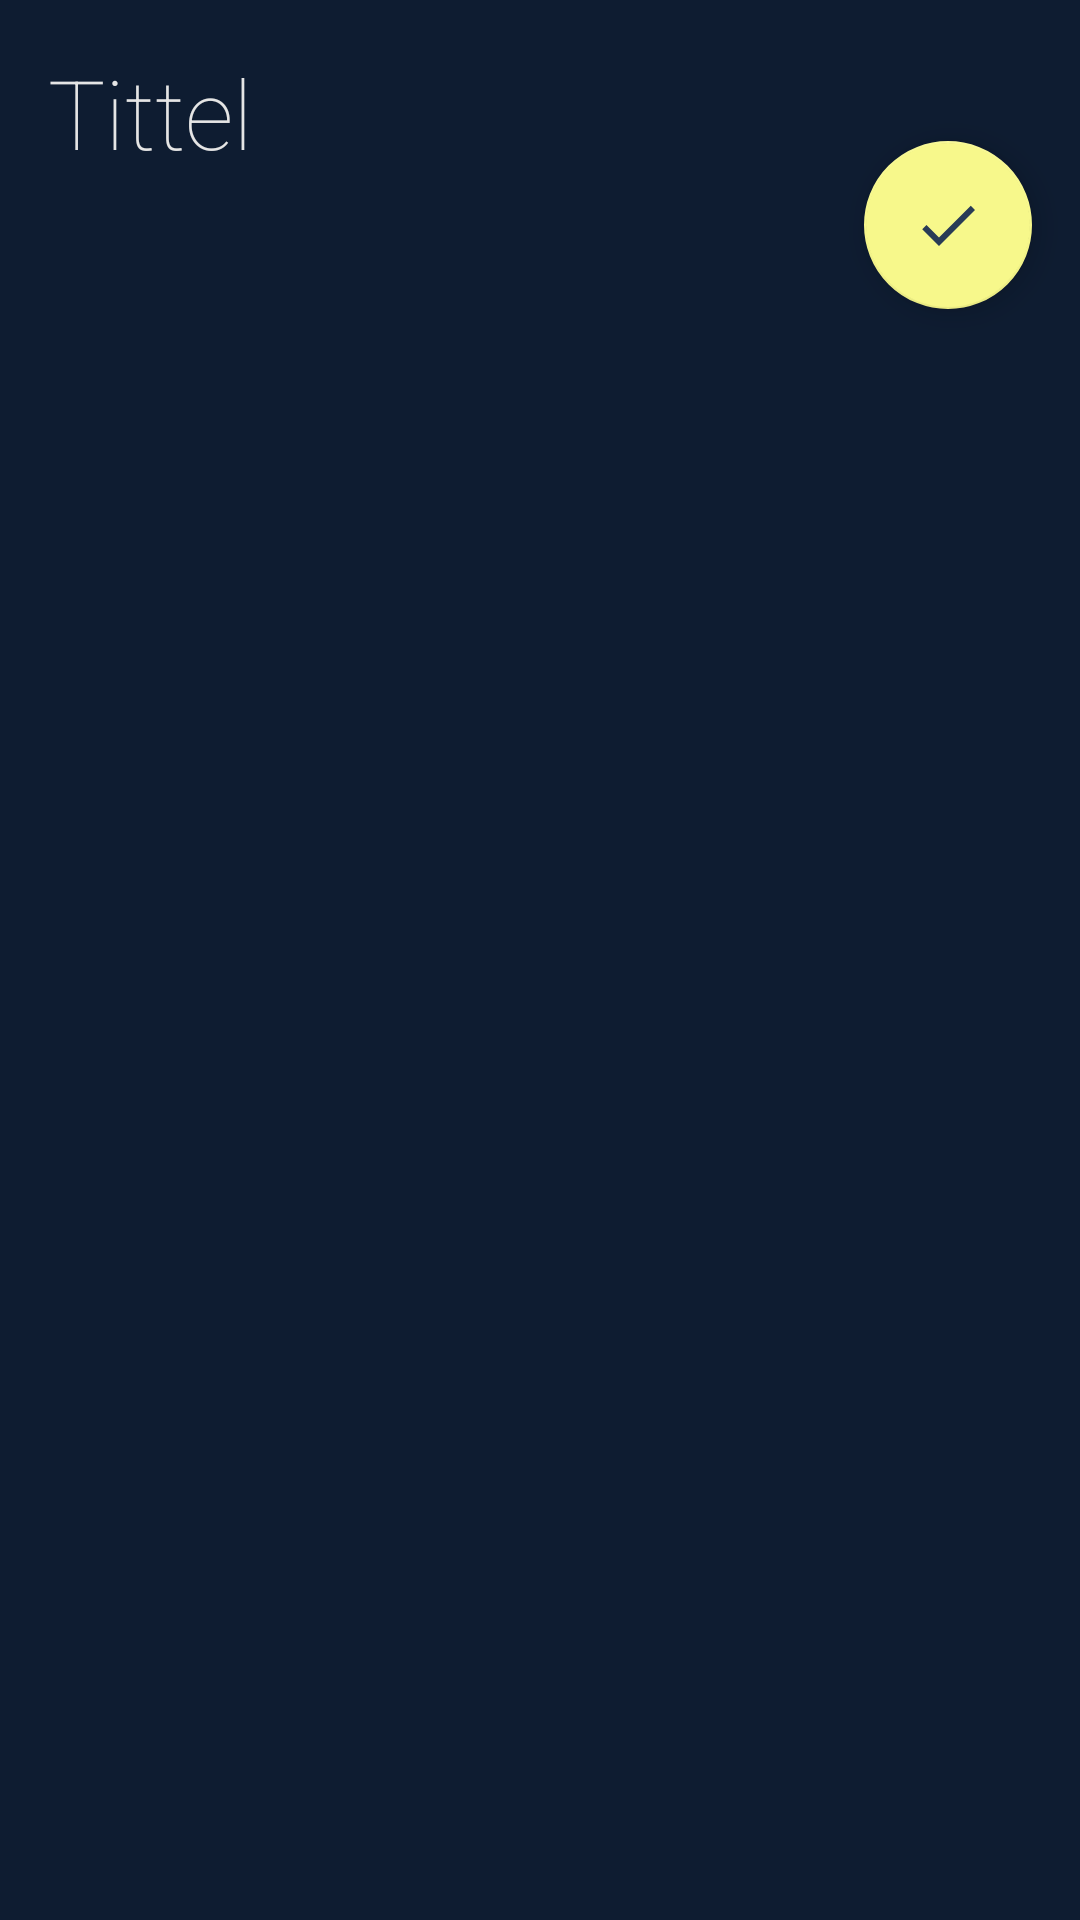

This screen was rendered from an Android layout file. Write that file and the resources it references.
<!-- AndroidManifest.xml: application theme BlueTheme -->
<!-- res/layout/dialog_area_chooser.xml -->
<?xml version="1.0" encoding="utf-8"?>
<android.support.design.widget.CoordinatorLayout
    xmlns:android="http://schemas.android.com/apk/res/android"
    xmlns:app="http://schemas.android.com/apk/res-auto"
    android:layout_width="match_parent"
    android:layout_height="match_parent"
    >


    <android.support.design.widget.FloatingActionButton
        android:id="@+id/dialog_area_chooser_fab"
        android:layout_width="wrap_content"
        android:layout_height="wrap_content"

        android:layout_margin="16dp"
        android:clickable="true"
        android:src="@drawable/ic_check"
        app:layout_anchor="@+id/viewA"
        app:layout_anchorGravity="bottom|right|end"/>

    <LinearLayout
        android:layout_width="match_parent"
        android:layout_height="match_parent"
        android:orientation="vertical">

        <LinearLayout
            android:id="@+id/viewA"
            android:layout_width="match_parent"
            android:layout_height="wrap_content"
            android:orientation="vertical"
            android:padding="16dp">

            <TextView
                android:id="@+id/dialog_area_chooser_title"
                android:layout_width="match_parent"
                android:layout_height="wrap_content"
                android:fontFamily="sans-serif-thin"
                android:text="Tittel"
                android:textColor="@color/secondary_text_white"
                android:textSize="32sp"

                />

            <RadioGroup
                android:id="@+id/dialog_area_chooser_radio_group"
                android:layout_width="match_parent"
                android:layout_height="wrap_content"
                >

            </RadioGroup>



        </LinearLayout>


        <LinearLayout
            android:layout_width="match_parent"
            android:layout_height="64dp"
            android:background="?attr/dialogPrimary"
            android:orientation="vertical"
            android:paddingEnd="16dp"
            android:paddingStart="16dp">


        </LinearLayout>

    </LinearLayout>

</android.support.design.widget.CoordinatorLayout>
<!-- resources referenced by this layout -->
<resources>
  <color name="secondary_text_white">#e5e5e5</color>
  <!-- drawable ic_check (drawable) -->
  <vector xmlns:android="http://schemas.android.com/apk/res/android"
          android:width="24dp"
          android:height="24dp"
          android:viewportWidth="24.0"
          android:viewportHeight="24.0">
      <path
          android:fillColor="?attr/colorPrimaryDark"
          android:pathData="M9,16.17L4.83,12l-1.42,1.41L9,19 21,7l-1.41,-1.41z"/>
  </vector>
  <style name="BlueTheme" parent="Theme.AppCompat.NoActionBar">
          <item name="colorPrimary">@color/primary_blue</item>
          <item name="colorPrimaryDark">@color/primaryDark_blue</item>
          <item name="colorAccent">@color/accent_blue</item>
          <item name="android:statusBarColor">@color/primaryDark_blue</item>
          <item name="android:colorBackground">@color/background_blue_dark</item>
          <item name="android:navigationBarColor">@color/primaryDark_blue</item>
          <item name="android:textColorSecondary">@color/secondary_text_white</item>
  
          <item name="transpImgColor">@color/transp_primary_blue</item>
          <item name="lightColor">@color/light_blue</item>
          <item name="lighterColor">@color/light_blue</item>
  
          <item name="buildingListElement">@color/primary_blue</item>
          <item name="calElemBg">@color/calendar_element_blue</item>
  
          <item name="android:fastScrollTextColor">@color/background_blue_dark</item>
  
      </style>
  <color name="primary_blue">#354b6e</color>
  <color name="primaryDark_blue">#293b56</color>
  <color name="accent_blue">#f7f88b</color>
  <color name="background_blue_dark">#0e1c31</color>
  <color name="transp_primary_blue">#2d67a2ff</color>
  <color name="light_blue">#d5deec</color>
  <color name="calendar_element_blue">#18000000</color>
</resources>
